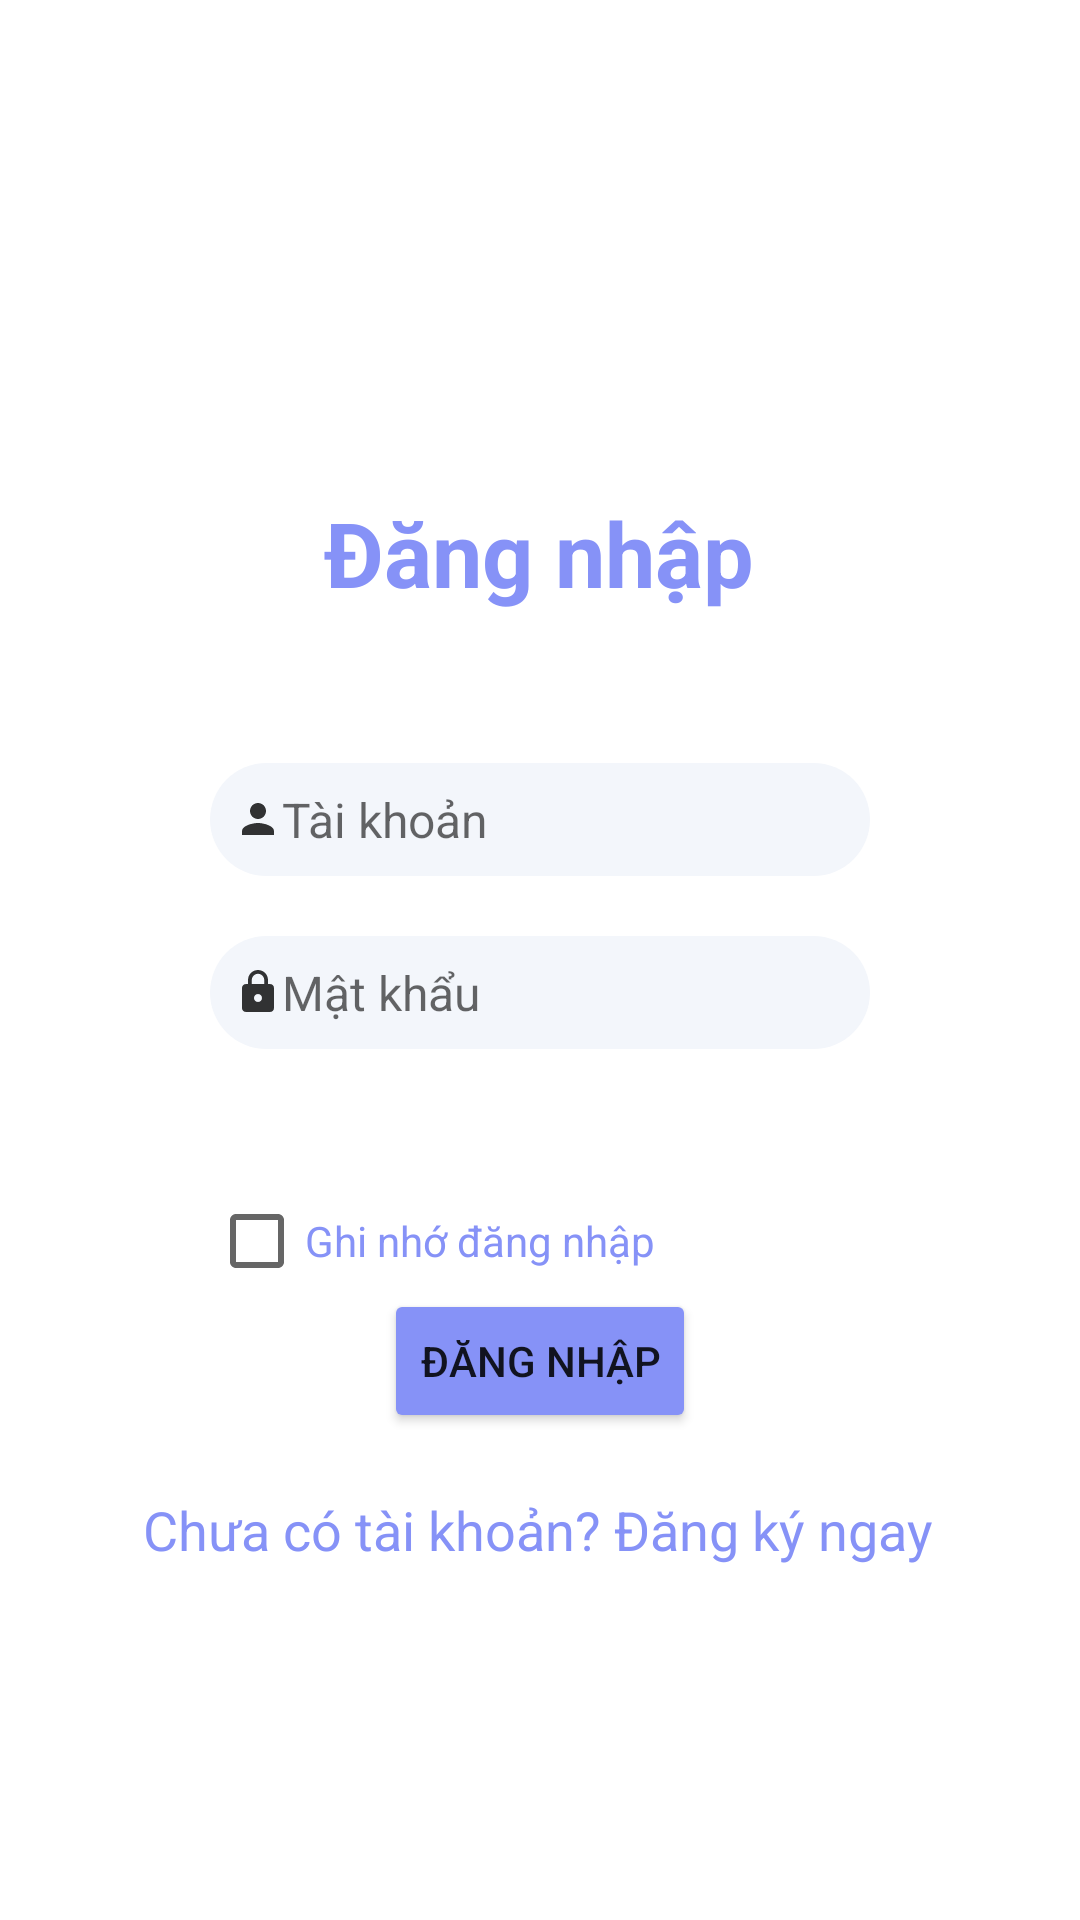

Here is an Android app screen rendered from its layout file. Give the layout XML and the strings, colors and styles it references.
<!-- AndroidManifest.xml: activity theme Theme.TodoApp -->
<!-- res/layout/activity_login.xml -->
<?xml version="1.0" encoding="utf-8"?>
<androidx.constraintlayout.widget.ConstraintLayout xmlns:android="http://schemas.android.com/apk/res/android"
    xmlns:app="http://schemas.android.com/apk/res-auto"
    xmlns:tools="http://schemas.android.com/tools"
    android:layout_width="match_parent"
    android:layout_height="match_parent"
    tools:context=".LoginActivity">

    <TextView
        android:id="@+id/textView"
        android:layout_width="wrap_content"
        android:layout_height="wrap_content"
        android:layout_marginTop="164dp"
        android:text="@string/tvDangNhap"
        android:textColor="@color/purple"
        android:textSize="30dp"
        android:textStyle="bold"
        app:layout_constraintEnd_toEndOf="parent"
        app:layout_constraintHorizontal_bias="0.498"
        app:layout_constraintStart_toStartOf="parent"
        app:layout_constraintTop_toTopOf="parent" />

    <EditText
        android:id="@+id/taiKhoan"
        android:layout_width="match_parent"
        android:layout_height="wrap_content"
        android:layout_marginLeft="70dp"
        android:layout_marginTop="50dp"
        android:layout_marginRight="70dp"
        android:background="@drawable/custom_edittext"
        android:drawableLeft="@drawable/ic_taikhoan"
        android:ems="10"
        android:hint="@string/tvTaiKhoan"
        android:inputType="textShortMessage|textAutoCorrect|textCapSentences|textMultiLine"
        android:textSize="16dp"
        android:padding="8dp"
        app:layout_constraintEnd_toEndOf="@+id/textView"
        app:layout_constraintStart_toStartOf="@+id/textView"
        app:layout_constraintTop_toBottomOf="@+id/textView" />

    <EditText
        android:id="@+id/matKhau"
        android:layout_width="match_parent"
        android:layout_height="wrap_content"
        android:layout_marginLeft="70dp"
        android:layout_marginTop="20dp"
        android:layout_marginRight="70dp"
        android:background="@drawable/custom_edittext"
        android:drawableLeft="@drawable/ic_matkhau"
        android:ems="10"
        android:textSize="16dp"
        android:hint="@string/tvMatKhau"
        android:inputType="textPassword|textAutoCorrect|textCapSentences|textMultiLine"
        android:padding="8dp"
        app:layout_constraintEnd_toEndOf="@+id/taiKhoan"
        app:layout_constraintStart_toStartOf="@+id/taiKhoan"
        app:layout_constraintTop_toBottomOf="@+id/taiKhoan" />

    <Button
        android:id="@+id/btnDangNhap"
        android:layout_width="wrap_content"
        android:layout_height="wrap_content"
        android:layout_marginTop="80dp"
        android:backgroundTint="@color/purple"
        android:text="@string/tvBtnDangNhap"
        app:layout_constraintEnd_toEndOf="@+id/matKhau"
        app:layout_constraintHorizontal_bias="0.502"
        app:layout_constraintStart_toStartOf="@+id/matKhau"
        app:layout_constraintTop_toBottomOf="@+id/matKhau" />

    <TextView
        android:id="@+id/chuyenHuongDangKy"
        android:layout_width="wrap_content"
        android:layout_height="wrap_content"
        android:layout_marginTop="20dp"
        android:textSize="18dp"
        android:hint="@string/tvChuaCotaiKhoan"
        android:textColorHint="@color/purple"
        app:layout_constraintEnd_toEndOf="@+id/btnDangNhap"
        app:layout_constraintHorizontal_bias="0.505"
        app:layout_constraintStart_toStartOf="@+id/btnDangNhap"
        app:layout_constraintTop_toBottomOf="@+id/btnDangNhap" />

    <CheckBox
        android:id="@+id/ghiNhoDangNhap"
        android:layout_width="wrap_content"
        android:layout_height="wrap_content"
        android:layout_marginTop="48dp"
        android:text="@string/ghiNhoDangNhap"
        android:textColor="@color/purple"
        app:layout_constraintEnd_toEndOf="@+id/matKhau"
        app:layout_constraintHorizontal_bias="0.0"
        app:layout_constraintStart_toStartOf="@+id/matKhau"
        app:layout_constraintTop_toBottomOf="@+id/matKhau" />
</androidx.constraintlayout.widget.ConstraintLayout>
<!-- resources referenced by this layout -->
<resources>
  <color name="purple">#8692f7</color>
  <!-- drawable custom_edittext (drawable) -->
  <?xml version="1.0" encoding="utf-8"?>
  <shape xmlns:android="http://schemas.android.com/apk/res/android"
      android:shape="rectangle">
      <stroke
          android:width="0dp"
          android:color="@color/purple"/>
      <corners
          android:radius="20dp"/>
  <solid android:color="@color/md_theme_light_primary"></solid>
  </shape>
  <!-- drawable ic_matkhau (drawable-anydpi) -->
  <vector xmlns:android="http://schemas.android.com/apk/res/android"
      android:width="16dp"
      android:height="16dp"
      android:viewportWidth="24"
      android:viewportHeight="24"
      android:tint="#000000"
      android:alpha="0.8">
    <path
        android:fillColor="@android:color/white"
        android:pathData="M18,8h-1L17,6c0,-2.76 -2.24,-5 -5,-5S7,3.24 7,6v2L6,8c-1.1,0 -2,0.9 -2,2v10c0,1.1 0.9,2 2,2h12c1.1,0 2,-0.9 2,-2L20,10c0,-1.1 -0.9,-2 -2,-2zM12,17c-1.1,0 -2,-0.9 -2,-2s0.9,-2 2,-2 2,0.9 2,2 -0.9,2 -2,2zM15.1,8L8.9,8L8.9,6c0,-1.71 1.39,-3.1 3.1,-3.1 1.71,0 3.1,1.39 3.1,3.1v2z"/>
  </vector>
  <!-- drawable ic_taikhoan (drawable-anydpi) -->
  <vector xmlns:android="http://schemas.android.com/apk/res/android"
      android:width="16dp"
      android:height="16dp"
      android:viewportWidth="24"
      android:viewportHeight="24"
      android:tint="#000000"
      android:alpha="0.8">
    <path
        android:fillColor="@android:color/white"
        android:pathData="M12,12c2.21,0 4,-1.79 4,-4s-1.79,-4 -4,-4 -4,1.79 -4,4 1.79,4 4,4zM12,14c-2.67,0 -8,1.34 -8,4v2h16v-2c0,-2.66 -5.33,-4 -8,-4z"/>
  </vector>
  <string name="ghiNhoDangNhap">Ghi nhớ đăng nhập</string>
  <string name="tvBtnDangNhap">Đăng nhập</string>
  <string name="tvChuaCotaiKhoan">Chưa có tài khoản? Đăng ký ngay</string>
  <string name="tvDangNhap">Đăng nhập</string>
  <string name="tvMatKhau">Mật khẩu</string>
  <string name="tvTaiKhoan">Tài khoản</string>
  <style name="Theme.TodoApp" parent="Theme.AppCompat.Light.NoActionBar">
          <item name="android:navigationBarColor">@color/md_theme_light_primary</item>
          <item name="android:statusBarColor">#ffffff</item>
          <item name="android:windowBackground">#FFFFFF</item>
          <item name="colorPrimaryVariant">#FFEB3B</item>
          <item name="android:windowLightStatusBar">true</item>
          <item name="android:windowLightNavigationBar">true</item>
          <item name="colorAccent">#0082E6</item>
          <item name="colorSurface">@color/md_theme_light_primary</item>
      </style>
  <color name="md_theme_light_primary">#F3F6FB</color>
</resources>
